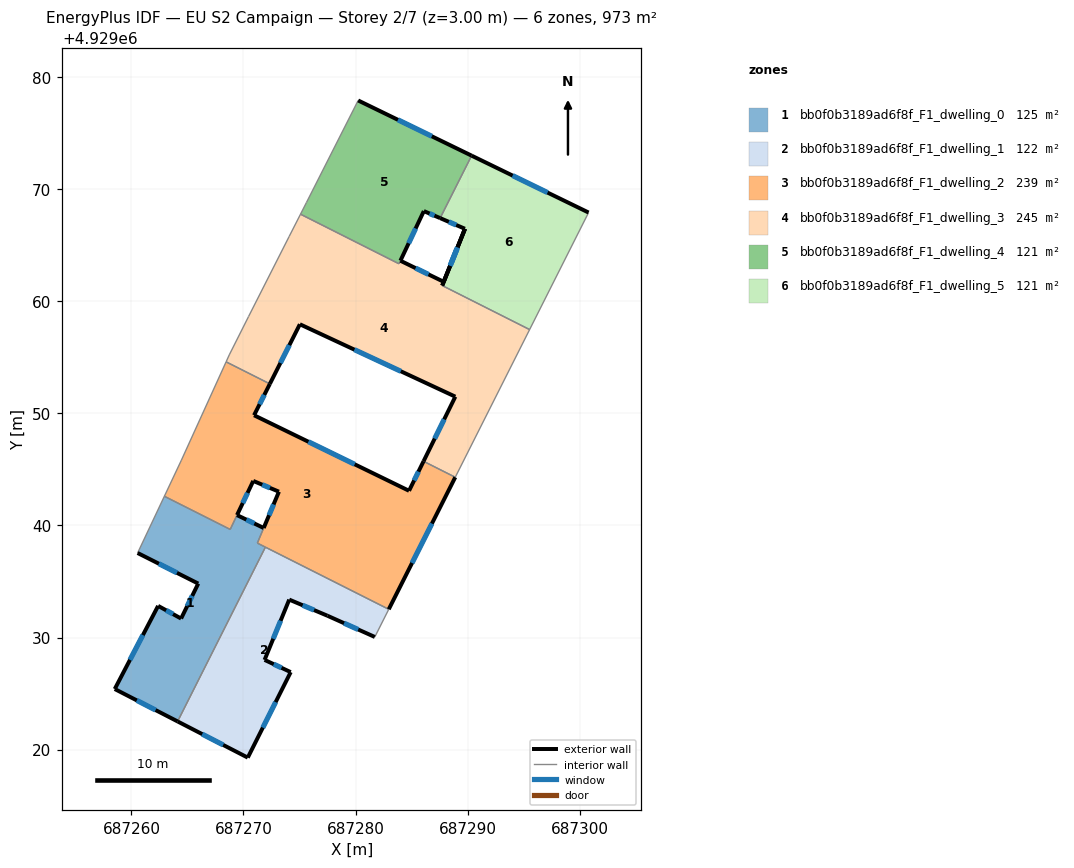
=== STOREY PLAN SPEC (per zone: floor XY polygon, exterior-wall plan segments, windows/doors) ===
zone 1: bb0f0b3189ad6f8f_F1_dwelling_0  (125.4 m²)
  floor: (687271.80, 4929039.77) (687271.24, 4929038.42) (687271.96, 4929038.06) (687264.12, 4929022.51) (687258.51, 4929025.40) (687262.38, 4929032.82) (687264.43, 4929031.69) (687265.96, 4929034.81) (687260.55, 4929037.54) (687262.94, 4929042.60) (687268.81, 4929039.65) (687269.42, 4929040.92)
  exterior wall: (687260.55, 4929037.54) – (687265.96, 4929034.81)  [6.1 m]
    window: (687262.45, 4929036.59) – (687264.07, 4929035.77)  [1.6 m²]
  exterior wall: (687271.80, 4929039.77) – (687269.42, 4929040.92)  [2.6 m]
    window: (687270.97, 4929040.18) – (687270.26, 4929040.52)  [0.7 m²]
  exterior wall: (687258.51, 4929025.40) – (687264.12, 4929022.51)  [6.3 m]
    window: (687260.48, 4929024.39) – (687262.16, 4929023.53)  [1.7 m²]
  exterior wall: (687262.38, 4929032.82) – (687258.51, 4929025.40)  [8.4 m]
    window: (687261.03, 4929030.22) – (687259.87, 4929028.01)  [2.2 m²]
  exterior wall: (687264.43, 4929031.69) – (687262.38, 4929032.82)  [2.3 m]
    window: (687263.72, 4929032.09) – (687263.10, 4929032.43)  [0.6 m²]
  exterior wall: (687265.96, 4929034.81) – (687264.43, 4929031.69)  [3.5 m]
    window: (687265.43, 4929033.72) – (687264.97, 4929032.79)  [0.9 m²]
  interior walls: 6
zone 2: bb0f0b3189ad6f8f_F1_dwelling_1  (121.6 m²)
  floor: (687282.96, 4929032.52) (687281.72, 4929030.05) (687277.49, 4929031.94) (687274.08, 4929033.38) (687271.88, 4929028.00) (687274.21, 4929026.91) (687270.38, 4929019.28) (687264.12, 4929022.51) (687271.96, 4929038.06)
  exterior wall: (687264.12, 4929022.51) – (687270.38, 4929019.28)  [7.0 m]
    window: (687266.32, 4929021.38) – (687268.19, 4929020.42)  [1.9 m²]
  exterior wall: (687277.49, 4929031.94) – (687281.72, 4929030.05)  [4.6 m]
    window: (687278.98, 4929031.28) – (687280.24, 4929030.71)  [1.2 m²]
  exterior wall: (687274.08, 4929033.38) – (687277.49, 4929031.94)  [3.7 m]
    window: (687275.28, 4929032.88) – (687276.30, 4929032.45)  [1.0 m²]
  exterior wall: (687271.88, 4929028.00) – (687274.08, 4929033.38)  [5.8 m]
    window: (687272.66, 4929029.89) – (687273.31, 4929031.50)  [1.6 m²]
  exterior wall: (687274.21, 4929026.91) – (687271.88, 4929028.00)  [2.6 m]
    window: (687273.40, 4929027.30) – (687272.70, 4929027.62)  [0.7 m²]
  exterior wall: (687270.38, 4929019.28) – (687274.21, 4929026.91)  [8.5 m]
    window: (687271.73, 4929021.96) – (687272.87, 4929024.24)  [2.3 m²]
  interior walls: 3
zone 3: bb0f0b3189ad6f8f_F1_dwelling_2  (239.3 m²)
  floor: (687286.07, 4929045.72) (687288.90, 4929044.30) (687282.96, 4929032.52) (687271.24, 4929038.42) (687273.16, 4929043.01) (687270.87, 4929043.97) (687268.82, 4929039.64) (687262.94, 4929042.60) (687264.46, 4929045.83) (687268.45, 4929054.60) (687272.35, 4929052.63) (687270.94, 4929049.83) (687284.77, 4929043.09)
  exterior wall: (687273.16, 4929043.01) – (687271.81, 4929039.78)  [3.5 m]
    window: (687272.69, 4929041.88) – (687272.28, 4929040.91)  [0.9 m²]
  exterior wall: (687270.87, 4929043.97) – (687273.16, 4929043.01)  [2.5 m]
    window: (687271.68, 4929043.64) – (687272.36, 4929043.35)  [0.7 m²]
  exterior wall: (687269.43, 4929040.93) – (687270.87, 4929043.97)  [3.4 m]
    window: (687269.93, 4929042.00) – (687270.37, 4929042.91)  [0.9 m²]
  exterior wall: (687270.94, 4929049.83) – (687272.35, 4929052.63)  [3.1 m]
    window: (687271.44, 4929050.81) – (687271.86, 4929051.65)  [0.8 m²]
  exterior wall: (687284.77, 4929043.09) – (687270.94, 4929049.83)  [15.4 m]
    window: (687279.92, 4929045.46) – (687275.79, 4929047.47)  [4.1 m²]
  exterior wall: (687286.07, 4929045.72) – (687284.77, 4929043.09)  [2.9 m]
    window: (687285.61, 4929044.80) – (687285.23, 4929044.02)  [0.8 m²]
  exterior wall: (687282.96, 4929032.52) – (687288.90, 4929044.30)  [13.2 m]
    window: (687285.04, 4929036.65) – (687286.82, 4929040.17)  [3.5 m²]
  interior walls: 9
zone 4: bb0f0b3189ad6f8f_F1_dwelling_3  (244.6 m²)
  floor: (687288.48, 4929063.27) (687287.73, 4929061.41) (687295.53, 4929057.48) (687288.90, 4929044.30) (687286.07, 4929045.72) (687288.90, 4929051.49) (687275.03, 4929057.95) (687272.35, 4929052.63) (687268.45, 4929054.60) (687268.73, 4929055.22) (687270.45, 4929058.64) (687274.07, 4929065.78) (687275.09, 4929067.77) (687283.88, 4929063.35) (687284.00, 4929063.62) (687287.86, 4929061.74)
  floor: (687289.77, 4929066.47) (687287.83, 4929061.64) (687288.48, 4929063.27)
  exterior wall: (687289.77, 4929066.47) – (687287.86, 4929061.74)  [5.1 m]
    window: (687289.10, 4929064.81) – (687288.53, 4929063.40)  [1.4 m²]
  exterior wall: (687287.74, 4929061.41) – (687289.77, 4929066.47)  [5.5 m]
    window: (687288.45, 4929063.18) – (687289.06, 4929064.69)  [1.5 m²]
  exterior wall: (687288.90, 4929051.49) – (687286.07, 4929045.72)  [6.4 m]
    window: (687287.91, 4929049.47) – (687287.06, 4929047.75)  [1.7 m²]
  exterior wall: (687275.03, 4929057.95) – (687288.90, 4929051.49)  [15.3 m]
    window: (687279.90, 4929055.69) – (687284.04, 4929053.76)  [4.1 m²]
  exterior wall: (687272.35, 4929052.63) – (687275.03, 4929057.95)  [6.0 m]
    window: (687273.29, 4929054.50) – (687274.09, 4929056.09)  [1.6 m²]
  exterior wall: (687287.86, 4929061.74) – (687284.01, 4929063.62)  [4.3 m]
    window: (687286.51, 4929062.40) – (687285.36, 4929062.96)  [1.1 m²]
  interior walls: 10
zone 5: bb0f0b3189ad6f8f_F1_dwelling_4  (121.1 m²)
  floor: (687290.36, 4929073.00) (687287.55, 4929067.42) (687286.09, 4929068.05) (687284.01, 4929063.63) (687283.88, 4929063.35) (687275.09, 4929067.77) (687275.62, 4929068.82) (687280.23, 4929077.92)
  exterior wall: (687290.36, 4929073.00) – (687280.23, 4929077.92)  [11.3 m]
    window: (687286.81, 4929074.73) – (687283.78, 4929076.20)  [3.0 m²]
  exterior wall: (687286.09, 4929068.05) – (687287.55, 4929067.42)  [1.6 m]
    window: (687286.60, 4929067.83) – (687287.04, 4929067.64)  [0.4 m²]
  exterior wall: (687284.01, 4929063.63) – (687286.09, 4929068.05)  [4.9 m]
    window: (687284.74, 4929065.18) – (687285.36, 4929066.50)  [1.3 m²]
  interior walls: 5
zone 6: bb0f0b3189ad6f8f_F1_dwelling_5  (120.6 m²)
  floor: (687289.77, 4929066.47) (687287.74, 4929061.41) (687288.48, 4929063.27)
  floor: (687300.79, 4929067.92) (687295.53, 4929057.48) (687287.74, 4929061.41) (687289.77, 4929066.47) (687288.48, 4929063.27) (687289.76, 4929066.47) (687287.55, 4929067.42) (687290.36, 4929073.00)
  exterior wall: (687287.55, 4929067.42) – (687289.76, 4929066.47)  [2.4 m]
    window: (687288.32, 4929067.09) – (687288.98, 4929066.81)  [0.6 m²]
  exterior wall: (687300.79, 4929067.92) – (687290.36, 4929073.00)  [11.6 m]
    window: (687297.13, 4929069.70) – (687294.02, 4929071.22)  [3.1 m²]
  exterior wall: (687289.76, 4929066.47) – (687287.73, 4929061.41)  [5.5 m]
    window: (687289.05, 4929064.70) – (687288.44, 4929063.18)  [1.5 m²]
  interior walls: 3

=== DERIVED (storey summary) ===
Building: EU S2 Campaign
Storey: 2 of 7  (floor level z = 3.00 m)
Storey gross floor area: 972.7 m²
Zones on this storey: 6
  - bb0f0b3189ad6f8f_F1_dwelling_0: floor 125.4 m²; exterior wall 29.2 m (87.6 m²); 6 window(s) 7.8 m²; WWR 8.9%
  - bb0f0b3189ad6f8f_F1_dwelling_1: floor 121.6 m²; exterior wall 32.3 m (96.9 m²); 6 window(s) 8.6 m²; WWR 8.9%
  - bb0f0b3189ad6f8f_F1_dwelling_2: floor 239.3 m²; exterior wall 44.0 m (132.0 m²); 7 window(s) 11.8 m²; WWR 8.9%
  - bb0f0b3189ad6f8f_F1_dwelling_3: floor 244.6 m²; exterior wall 42.5 m (127.6 m²); 6 window(s) 11.4 m²; WWR 8.9%
  - bb0f0b3189ad6f8f_F1_dwelling_4: floor 121.1 m²; exterior wall 17.7 m (53.2 m²); 3 window(s) 4.7 m²; WWR 8.9%
  - bb0f0b3189ad6f8f_F1_dwelling_5: floor 120.6 m²; exterior wall 19.5 m (58.4 m²); 3 window(s) 5.2 m²; WWR 8.9%
Zone adjacency (shared interzone walls):
  - bb0f0b3189ad6f8f_F1_dwelling_0 ↔ bb0f0b3189ad6f8f_F1_dwelling_1
  - bb0f0b3189ad6f8f_F1_dwelling_0 ↔ bb0f0b3189ad6f8f_F1_dwelling_2
  - bb0f0b3189ad6f8f_F1_dwelling_1 ↔ bb0f0b3189ad6f8f_F1_dwelling_2
  - bb0f0b3189ad6f8f_F1_dwelling_2 ↔ bb0f0b3189ad6f8f_F1_dwelling_3
  - bb0f0b3189ad6f8f_F1_dwelling_3 ↔ bb0f0b3189ad6f8f_F1_dwelling_4
  - bb0f0b3189ad6f8f_F1_dwelling_3 ↔ bb0f0b3189ad6f8f_F1_dwelling_5
  - bb0f0b3189ad6f8f_F1_dwelling_4 ↔ bb0f0b3189ad6f8f_F1_dwelling_5